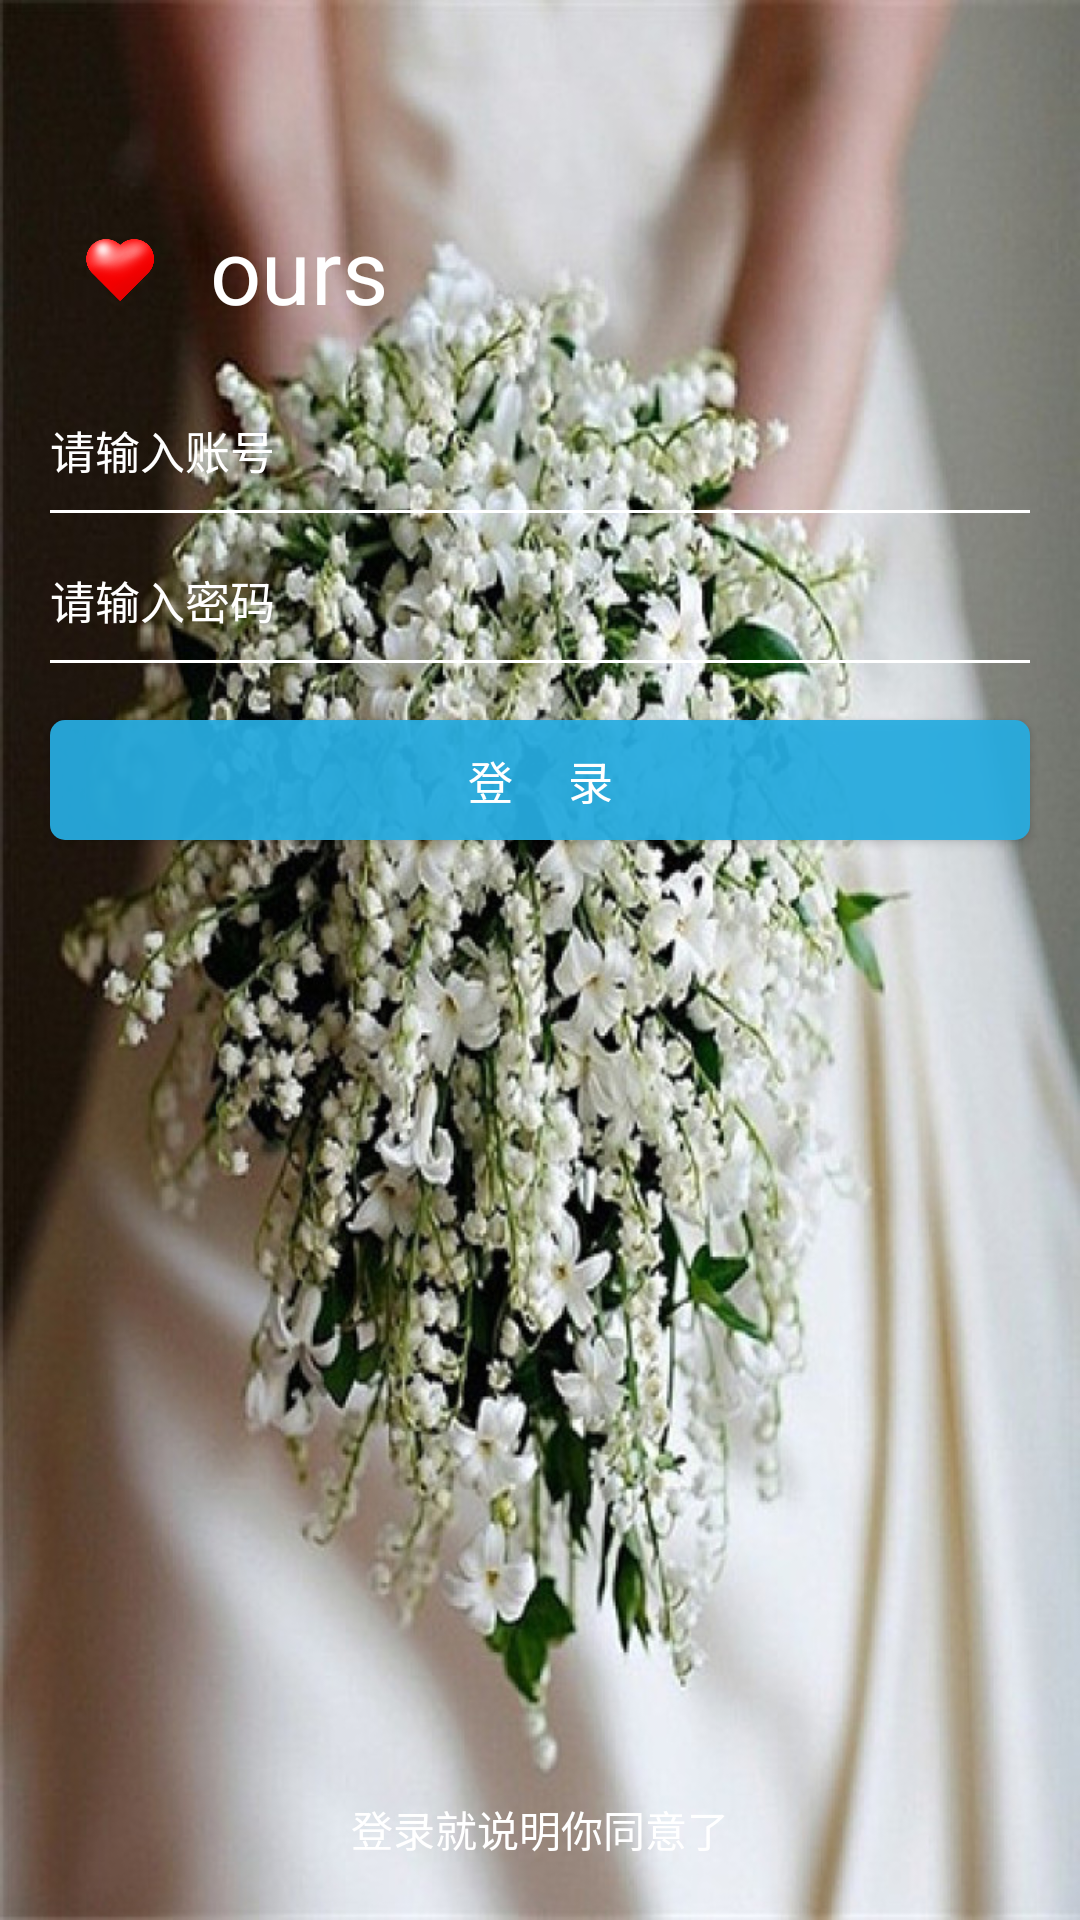

Android layout source for this screen:
<!-- AndroidManifest.xml: application theme Theme.AppCompat.Light.NoActionBar -->
<!-- res/layout/activity_main.xml -->
<?xml version="1.0" encoding="utf-8"?>
<android.support.constraint.ConstraintLayout xmlns:android="http://schemas.android.com/apk/res/android"

    xmlns:tools="http://schemas.android.com/tools"
    android:layout_width="match_parent"
    android:layout_height="match_parent"
    tools:context="com.example.ling.ours.MainActivity">
    <RelativeLayout
        android:layout_width="match_parent"
        android:layout_height="match_parent">
        <ImageView
            android:layout_width="match_parent"
            android:layout_height="match_parent"
            android:background="@mipmap/ic_main2"/>
        <ImageView
            android:id="@+id/image_main"
            android:layout_width="40dp"
            android:layout_height="40dp"
            android:layout_marginLeft="20dp"
            android:layout_marginTop="70dp"
            android:background="@mipmap/ic_yl_heart" />
        <TextView
            android:layout_width="wrap_content"
            android:layout_height="wrap_content"
            android:text="@string/app_name"
            android:textSize="30sp"
            android:textColor="#FFF"
            android:layout_alignBottom="@id/image_main"
            android:layout_marginLeft="10dp"
            android:layout_toRightOf="@id/image_main"/>
        <EditText
            android:id="@+id/edit_username"
            android:layout_width="match_parent"
            android:layout_marginTop="130dp"
            android:background="@null"
            android:hint="请输入账号"
            android:textCursorDrawable="@drawable/textcussor"
            android:textColorHint="#fff"
            style="@style/padding50px"
            android:layout_height="40dp" />
        <View
            android:layout_width="match_parent"
            style="@style/padding50px"
            android:background="#fff"
            android:layout_below="@+id/edit_username"
            android:layout_height="1dp"/>
        <EditText
            android:id="@+id/edit_password"
            android:layout_width="match_parent"
            android:layout_marginTop="180dp"
            style="@style/padding50px"
            android:hint="请输入密码"
            android:inputType="textPassword"
            android:textCursorDrawable="@drawable/textcussor"
            android:textColorHint="#fff"
            android:background="@null"
            android:layout_height="40dp" />
        <View
            android:layout_width="match_parent"
            style="@style/padding50px"
            android:background="#fff"
            android:layout_below="@+id/edit_password"
            android:layout_height="1dp"/>

        <Button
            android:id="@+id/btn_login"
            android:layout_marginTop="20dp"
            android:layout_width="match_parent"
            style="@style/padding50px"
            android:text="登     录"
            android:layout_below="@+id/edit_password"
            android:background="@drawable/ic_bluebackbutton"
            android:layout_height="40dp" />
        <TextView
            android:layout_width="match_parent"
            android:layout_height="wrap_content"
            android:text="登录就说明你同意了"
            android:gravity="center"
            android:layout_alignParentBottom="true"
            android:layout_marginBottom="20dp"
            android:textColor="#fff" />
    </RelativeLayout>
</android.support.constraint.ConstraintLayout>
<!-- resources referenced by this layout -->
<resources>
  <!-- drawable ic_bluebackbutton (drawable) -->
  <?xml version="1.0" encoding="utf-8"?>
  <shape xmlns:android="http://schemas.android.com/apk/res/android">
          <solid android:color="#ee27ADE1"/>
          <corners android:radius="5dp"/>
  </shape>
  <!-- drawable textcussor (drawable) -->
  <?xml version="1.0" encoding="utf-8"?>
  <shape xmlns:android="http://schemas.android.com/apk/res/android"
      android:shape="rectangle">
      <solid android:color="#fff" />
      <size android:width="2dp" />
  </shape>
  <!-- mipmap ic_main2: jpeg bitmap (mipmap-hdpi, 212221 bytes) -->
  <!-- mipmap ic_yl_heart: png bitmap (mipmap-xxxhdpi, 48242 bytes) -->
  <string name="app_name">ours</string>
  <style name="padding50px">
          
          <item name="android:layout_marginLeft">50px</item>
          <item name="android:layout_marginRight">50px</item>
          <item name="android:textColor">#FFF</item>
          <item name="android:textSize">15sp</item>
      </style>
</resources>
